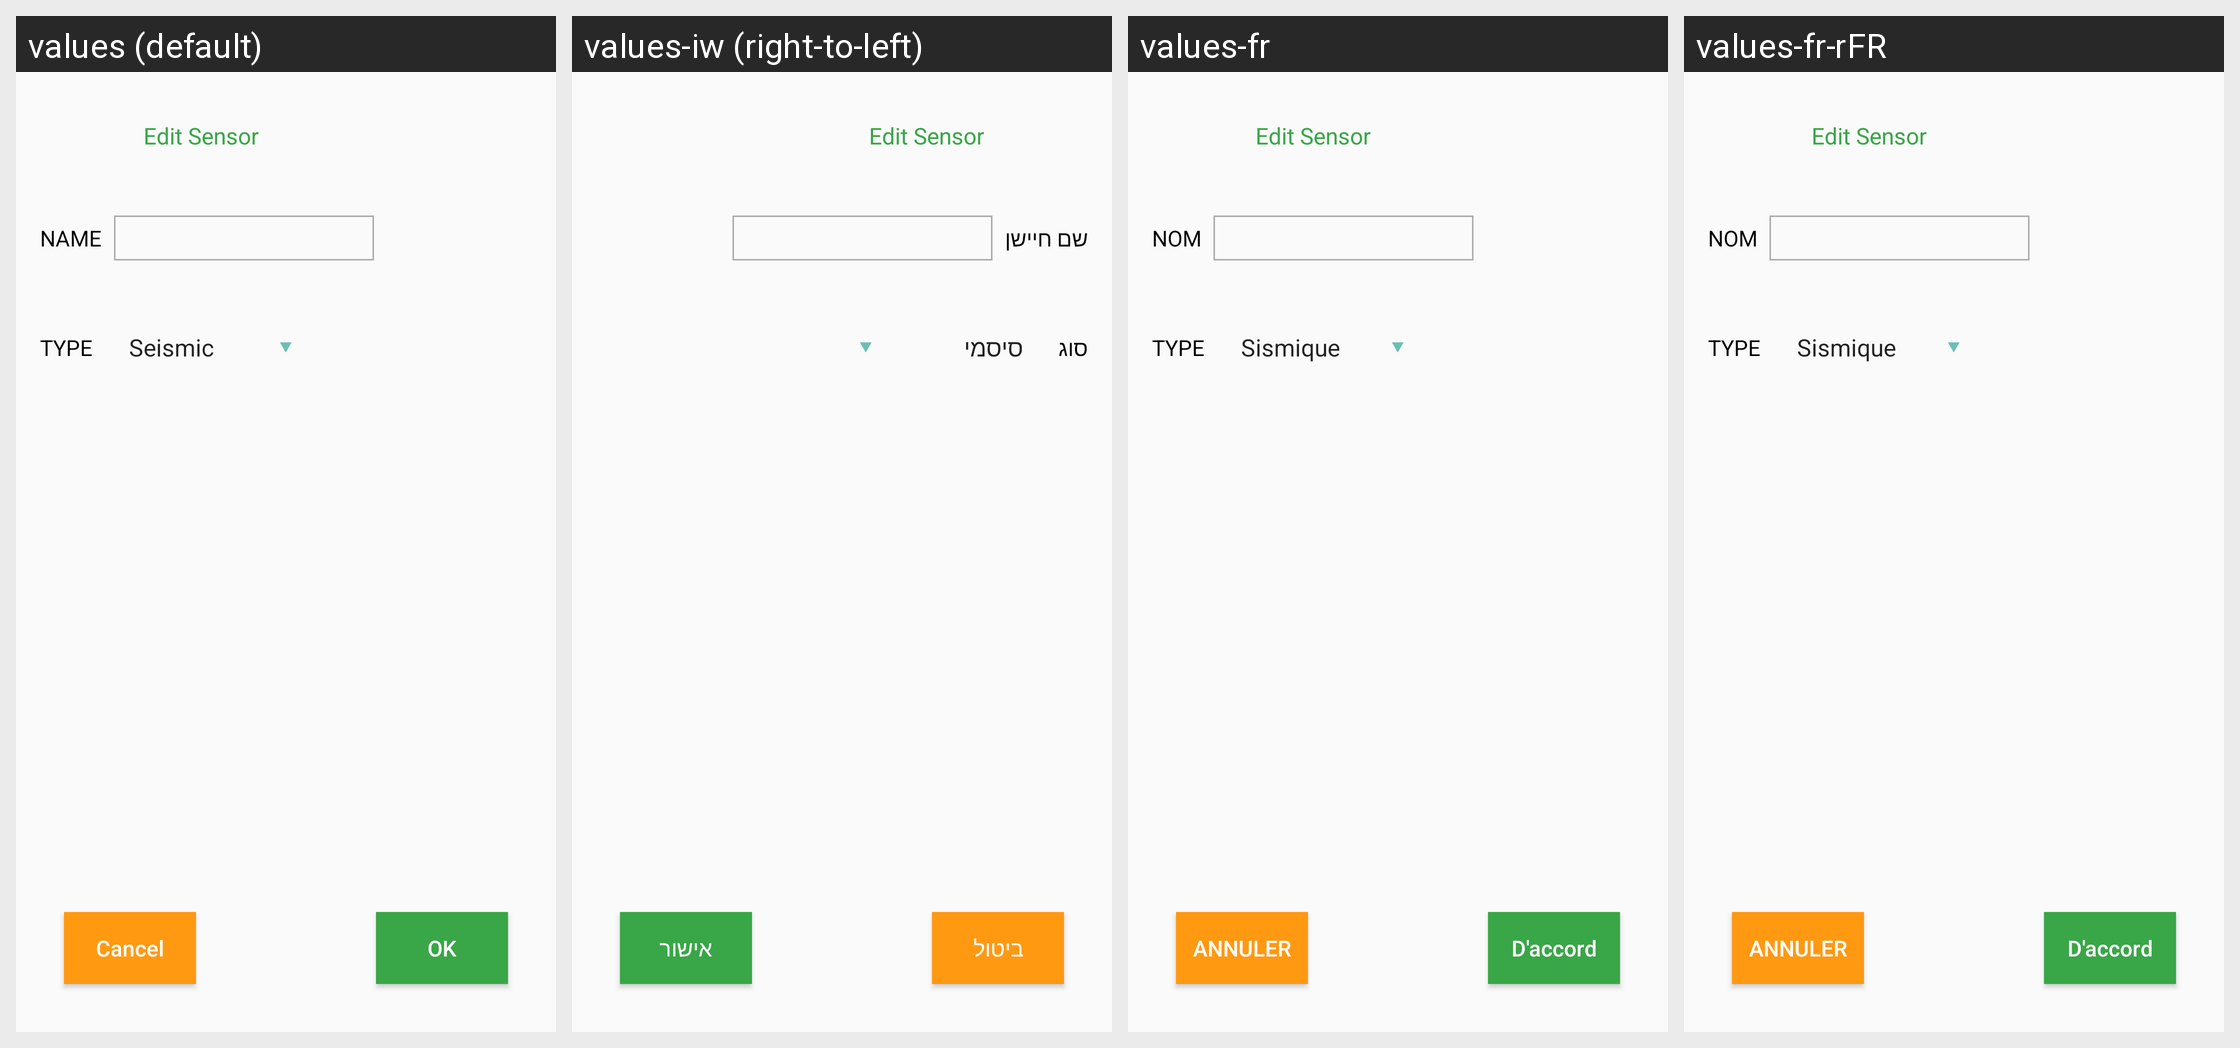

Here is an Android app screen in its default locale and in the app's own translations. Write out the translated-string differences for the strings that appear on this screen.
Android screen res/layout/custom_dialog_edit_sensor.xml rendered under 4 locales, left to right: values (default), values-iw (right-to-left), values-fr, values-fr-rFR. Device: Nexus 5 (rendered at 1080×1920; each locale shown at half size, 540×960, under a caption strip naming it); theme Theme.AppCompat.Light.NoActionBar.
Other locales in the repository, not shown: values-es, values-it, values-it-rIT.
Strings drawn on this screen, with the default value and each locale's value (text and hints the layout hard-codes, and strings that could not be matched under every locale, appear in the picture but are not listed):

edit_sensor
  values: Edit Sensor
  values-iw: Edit Sensor
  values-fr: Edit Sensor
  values-fr-rFR: Edit Sensor

name_title
  values: NAME
  values-iw: שם חיישן
  values-fr: NOM
  values-fr-rFR: NOM

type_title
  values: TYPE
  values-iw: סוג
  values-fr: TYPE
  values-fr-rFR: TYPE

OK
  values: OK
  values-iw: אישור
  values-fr: D'accord
  values-fr-rFR: D'accord

cancel
  values: Cancel
  values-iw: ביטול
  values-fr: ANNULER
  values-fr-rFR: ANNULER
